Dataset: Data (GitHub, sreenidhi-05/Enhanced-OSCC). Classes: normal, OSCC.

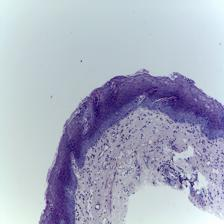
Label: normal

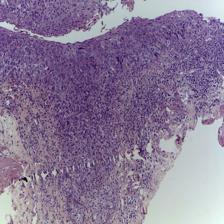
Label: OSCC

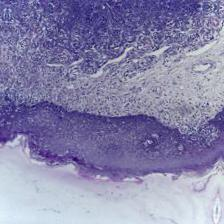
Label: normal

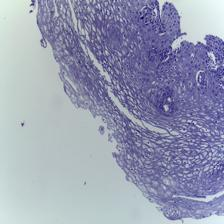
Label: OSCC

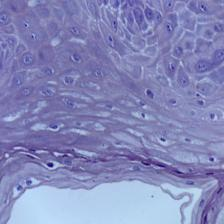
Label: normal

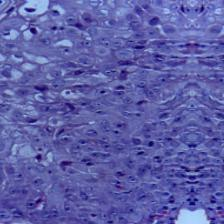
Label: OSCC
